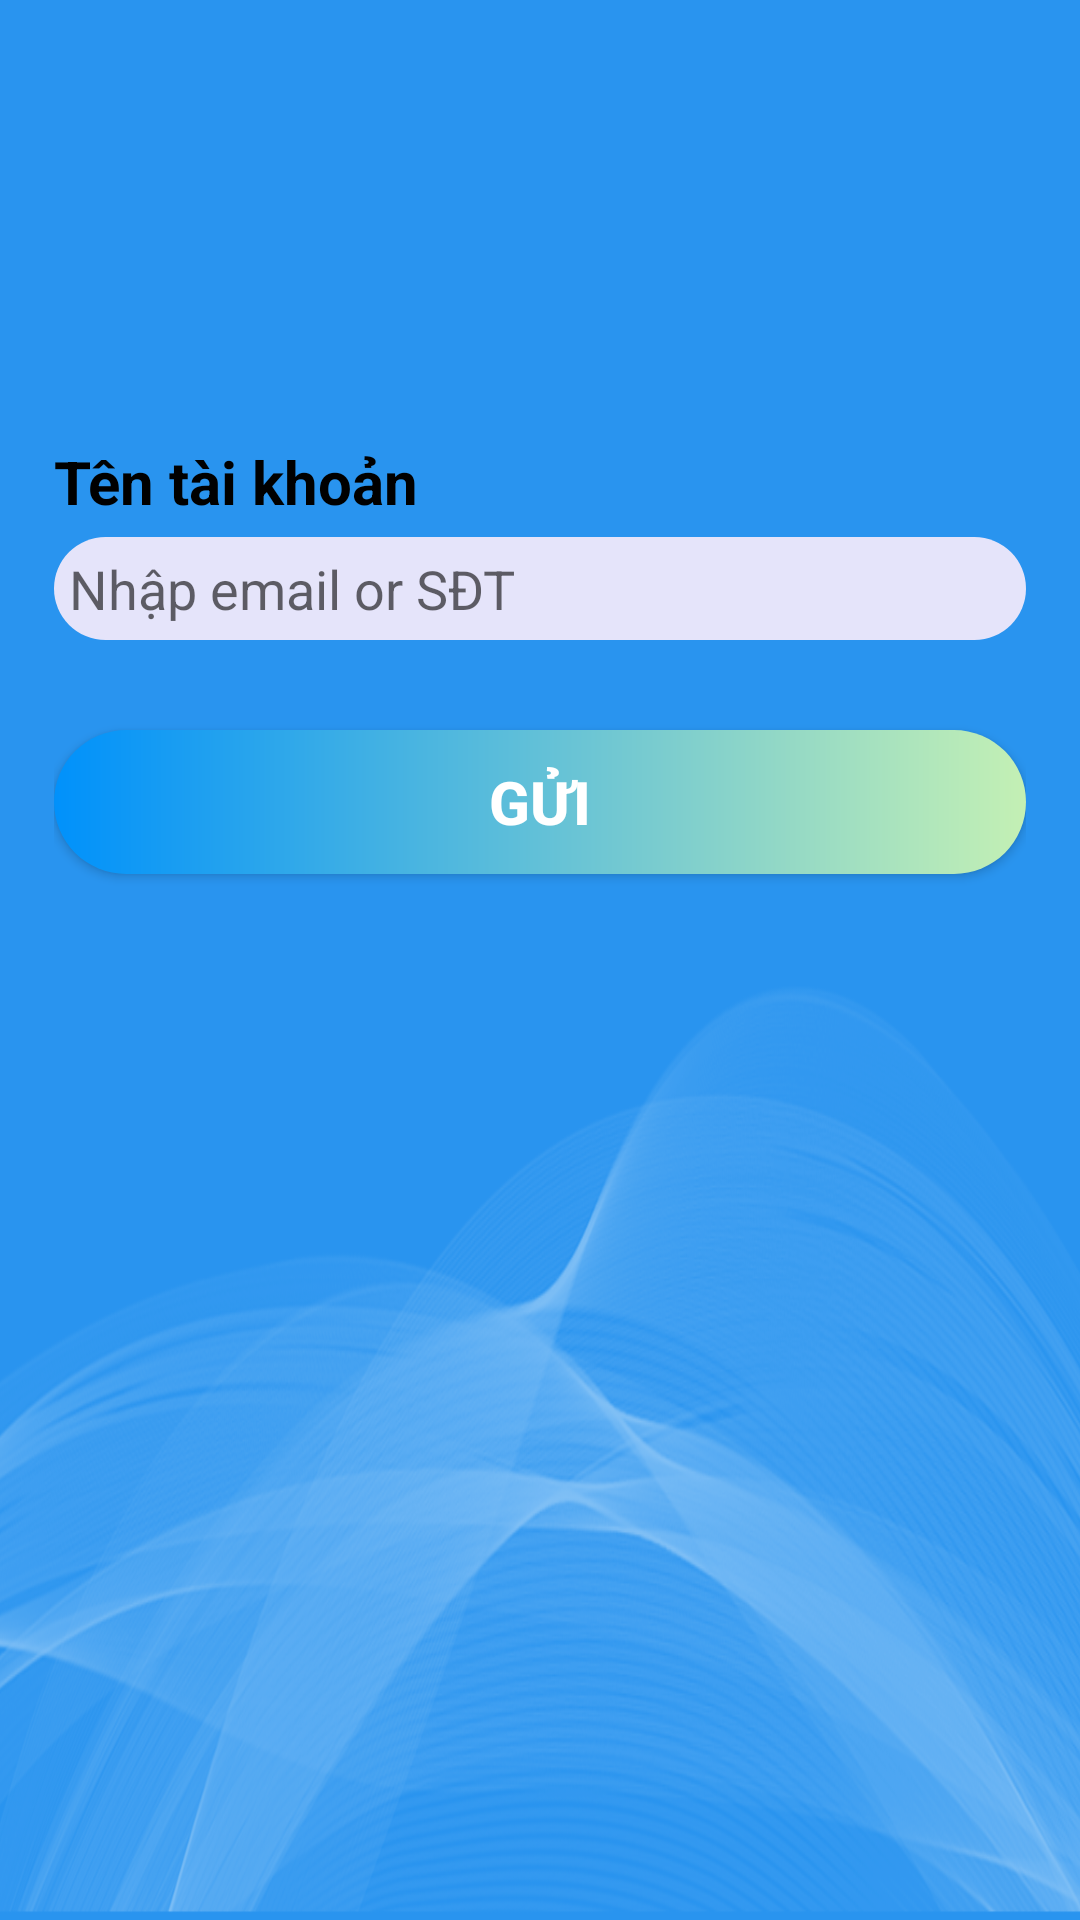

Write the Android layout XML for this screen, with the resource values it uses.
<!-- AndroidManifest.xml: application theme Theme.MySchedule -->
<!-- res/layout/activity_quen_mat_khau.xml -->
<?xml version="1.0" encoding="utf-8"?>
<LinearLayout xmlns:android="http://schemas.android.com/apk/res/android"
    xmlns:app="http://schemas.android.com/apk/res-auto"
    xmlns:tools="http://schemas.android.com/tools"
    android:layout_width="match_parent"
    android:layout_height="match_parent"
    android:orientation="vertical"
    android:padding="18dp"
    tools:context=".Login.DangKy"
    android:background="@drawable/nen"
    >

    <TextView
        android:id="@+id/txtBack"
        android:layout_width="wrap_content"
        android:layout_height="wrap_content"
        android:layout_marginTop="10dp"
        android:drawableStart="@drawable/back" />


    <TextView

        android:layout_width="wrap_content"
        android:layout_height="wrap_content"
        android:layout_marginTop="100dp"
        android:text="Tên tài khoản"
        android:textColor="@color/black"
        android:textSize="20dp"
        android:textStyle="bold" />

    <EditText
        android:id="@+id/edtQuenMatKhau"
        android:layout_width="match_parent"
        android:drawableEnd="@drawable/person"
        android:layout_height="wrap_content"
        android:layout_marginTop="5dp"
        android:background="@drawable/khung_dn"
        android:padding="5dp"
        android:hint="Nhập email or SĐT"
        />

    <Button
        android:id="@+id/btnGui"
        android:layout_width="match_parent"
        android:layout_height="wrap_content"
        android:layout_marginTop="30dp"
        android:background="@drawable/khung_log"
        android:text="Gửi"
        android:textAllCaps="true"
        android:textStyle="bold"
        android:textColor="@color/white"
        android:textSize="20sp" />

</LinearLayout>
<!-- resources referenced by this layout -->
<resources>
  <!-- drawable khung_dn (drawable) -->
  <?xml version="1.0" encoding="utf-8"?>
  <shape xmlns:android="http://schemas.android.com/apk/res/android">
      <solid android:color="#E5E4FA" />
      <corners android:radius="20dp" />
  </shape>
  <!-- drawable khung_log (drawable) -->
  <?xml version="1.0" encoding="utf-8"?>
  <shape xmlns:android="http://schemas.android.com/apk/res/android">
  
      <gradient
          android:endColor="#C4F0B4"
          android:startColor="#0091FB" />
      <corners android:radius="25dp" />
  
  </shape>
  <!-- drawable nen: png bitmap (drawable, 421474 bytes) -->
  <style name="Theme.MySchedule" parent="Base.Theme.MySchedule" />
  <style name="Base.Theme.MySchedule" parent="Theme.AppCompat.DayNight.NoActionBar">
          
          
      </style>
  <!-- not gathered from this repository: default colours our renderer supplied (Android Studio template values) -->
  <color name="black">#FF000000</color>
  <color name="white">#FFFFFFFF</color>
</resources>
